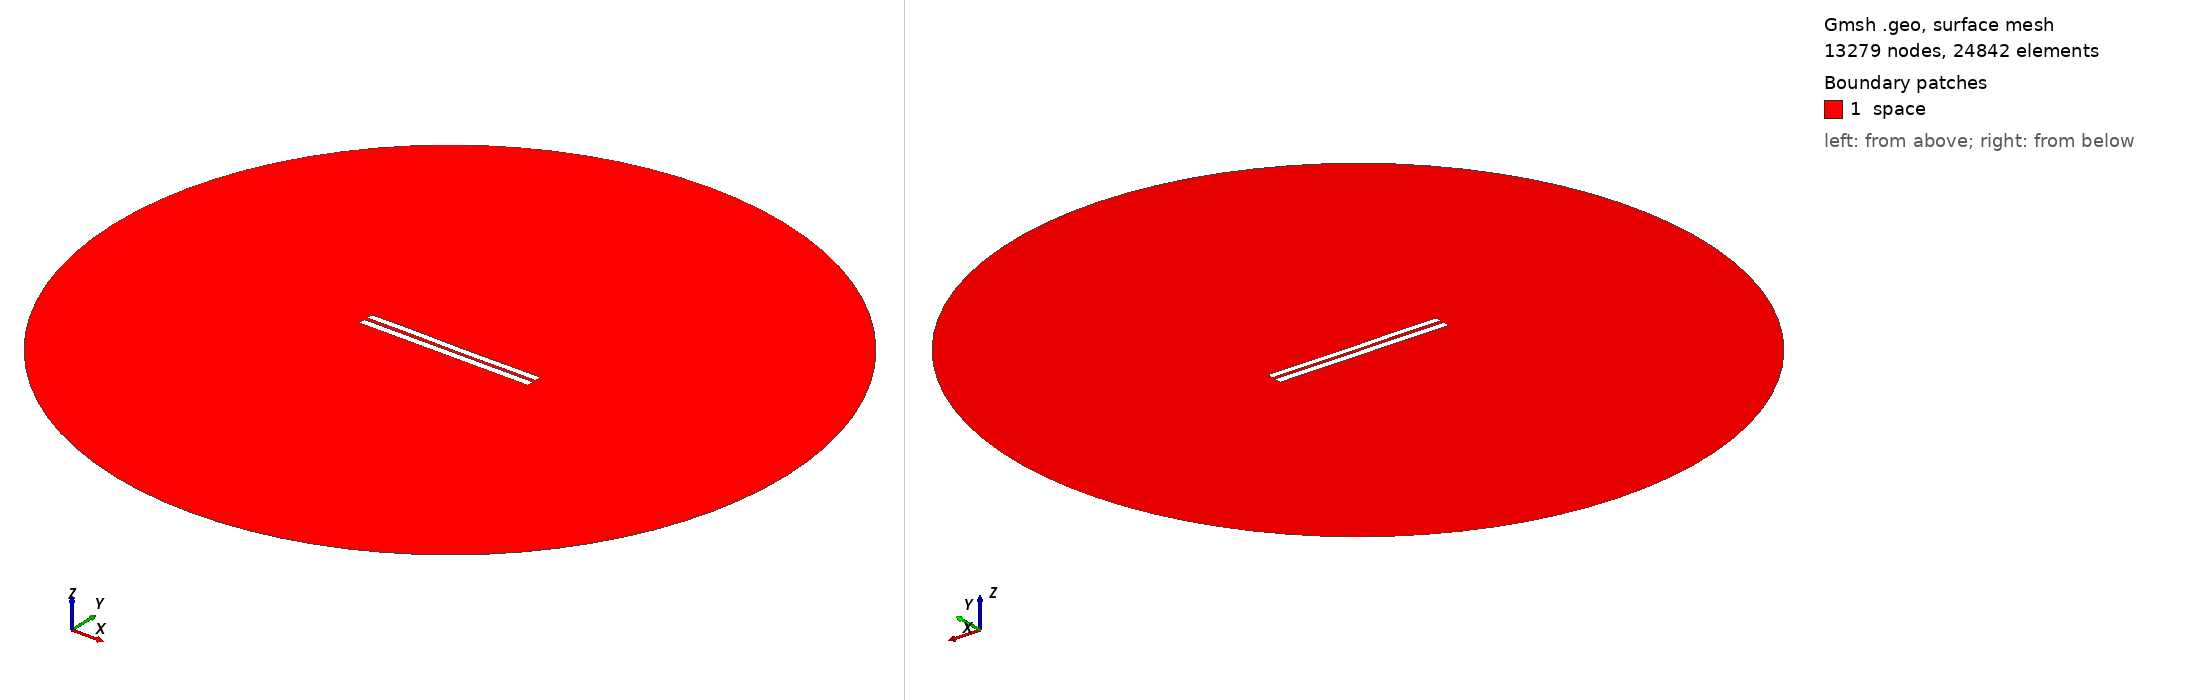

Gmsh geometry script, surface-meshed: 13279 nodes, 24842 surface elements. Boundary patches (legend numbers): 1 space. Left view from above one corner, right view from below the opposite corner. Legend entries are the model's physical surfaces. The drawing asked Gmsh for element sizes between 1% and 20% of the model's largest extent; the script's own settings can give other sizes.

=== 4419.geo (drawn) ===
//---------------------------------------
// Geometry kernel
//---------------------------------------

SetFactory("OpenCASCADE");



//---------------------------------------
// Parameters of the geometry
//---------------------------------------

// Overetch of the upper plate
overetch = 0.125;

// Distance between the plates
distance = 2.0;

// Discretization over the x axis (for the deformation)
nx = 50; 

// Length of the plate
L = 100 - overetch; 

// Number of modes
n = 4; 

// 1st mode coefficient
coeff(1) = -0.15;
beta(1) = 0.596864 * 3.1415926535 / L;

// 2nd mode coefficient
coeff(2) = -0.075;
beta(2) = 1.49418 * 3.1415926535 / L;

// 3rd mode coefficient
coeff(3) = 0.07499999999999998;
beta(3) = 2.50025 * 3.1415926535 / L;

// 4th mode coefficient
coeff(4) = 0.07499999999999998;
beta(4) = 3.49999 * 3.1415926535 / L;



//---------------------------------------
// Upper plate (deformed rectangle)
//---------------------------------------

// Coordiantes of the upper plate
xmin = -50;
xmax = 50 - overetch;

// Height of the upper plate
yheight = 4 - 2 * overetch;

// Indexes of the points
UpperID[] = {};
LowerID[] = {};
LeftID[] = {};
RightID[] = {};

// Point index
p = 1;

// Horizontal edges
For i In {1:nx}
    x = xmin + (i-1)*(xmax - xmin)/(nx-1);

    y_bottom = distance / 2 + overetch;
    For j In {1:n}
        C = (Cosh(beta(j)*L) + Cos(beta(j)*L)) / (Sinh(beta(j)*L) + Sin(beta(j)*L));
        y_bottom  = y_bottom + coeff(j) * (Cosh(beta(j)*(x+50)) - Cos(beta(j)*(x+50)) - C * (Sinh(beta(j)*(x+50)) - Sin(beta(j)*(x+50))));
    EndFor

    y_top = y_bottom + yheight;

    Point(p) = {x, y_top, 0, 1.0};
    UpperID[i] = p;
    p = p + 1;

    Point(p) = {x, y_bottom, 0, 1.0};
    LowerID[i] = p;
    p = p + 1;
EndFor

// Create point lists
UpperPts[] = {}; LowerPts[] = {};
For i In {1:nx}
  UpperPts[] += {UpperID[i]};
  LowerPts[] += {LowerID[i]};
EndFor

// Build splines
Spline(1) = {UpperPts[]};
Spline(2) = {LowerPts[]};
Line(3) = {LowerPts[nx-1], UpperPts[nx-1]};
Line(4) = {LowerPts[0], UpperPts[0]};

// Build the plane surface
Curve Loop(1) = {2, 3, -1, -4};
Plane Surface(1) = {1};



//---------------------------------------
// Lower plate (rectangle)
//---------------------------------------

// Vertices
Point(1001) = {-50, -1, 0, 1.0};
Point(1002) = { 50, -1, 0, 1.0};
Point(1003) = { 50,  -5, 0, 1.0};
Point(1004) = {-50,  -5, 0, 1.0};

// Edges
Line(5) = {1001, 1002};
Line(6) = {1002, 1003};
Line(7) = {1003, 1004};
Line(8) = {1004, 1001};

// Plane surface
Line Loop(2) = {5, 6, 7, 8};
Plane Surface(2) = {2}; 



//---------------------------------------
// Outer (fictious) boundary
//---------------------------------------

// Points
Point(1005) = {0, 0, 0};       // Center
Point(1006) = {200, 0, 0};     // Start point
Point(1007) = {0, 200, 0};     // 90 degrees
Point(1008) = {-200, 0, 0};    // 180 degrees
Point(1009) = {0, -200, 0};    // 270 degrees

// Circle arcs (each needs start, center, end)
Circle(9) = {1006, 1005, 1007};
Circle(10) = {1007, 1005, 1008};
Circle(11) = {1008, 1005, 1009};
Circle(12) = {1009, 1005, 1006};

// Plane surface for the entire domain
Curve Loop(3) = {9, 10, 11, 12};
Surface(3) = {3};

// Subtract the plates from the whole domain to obtain the actual domain where we want to solve the equations
BooleanDifference{ Surface{3}; Delete; }{ Surface{1}; Surface{2}; Delete; }




//---------------------------------------
// Transfinite Lines/Curves
//---------------------------------------

// Set the number of points on the boundaries
r = 7;

// Plates
Transfinite Curve {1, 2} = 50*r Using Progression 1;
Transfinite Curve {3, 4} = 2*r Using Progression 1;
Transfinite Line {5, 7} = 50*r Using Progression 1;
Transfinite Line {6, 8} = 2*r Using Progression 1;

// Outer boundary
Transfinite Line {9, 10, 11, 12} = 20 Using Progression 1;



//---------------------------------------
// Physical groups
//---------------------------------------                

// Physical curves (boundaries)
Physical Line("force_segment", 10) = {2};
Physical Line("upper_plate", 11) = {1, 3, 4};
Physical Line("lower_plate", 12) = {5, 6, 7, 8};
Physical Line("boundary", 20) = {9, 10, 11, 12};

// Physical Surfaces
Physical Surface("space", 30) = {3};



//---------------------------------------
// 6. Generate the Mesh
//---------------------------------------

// 2D mesh generation
Mesh 2;
